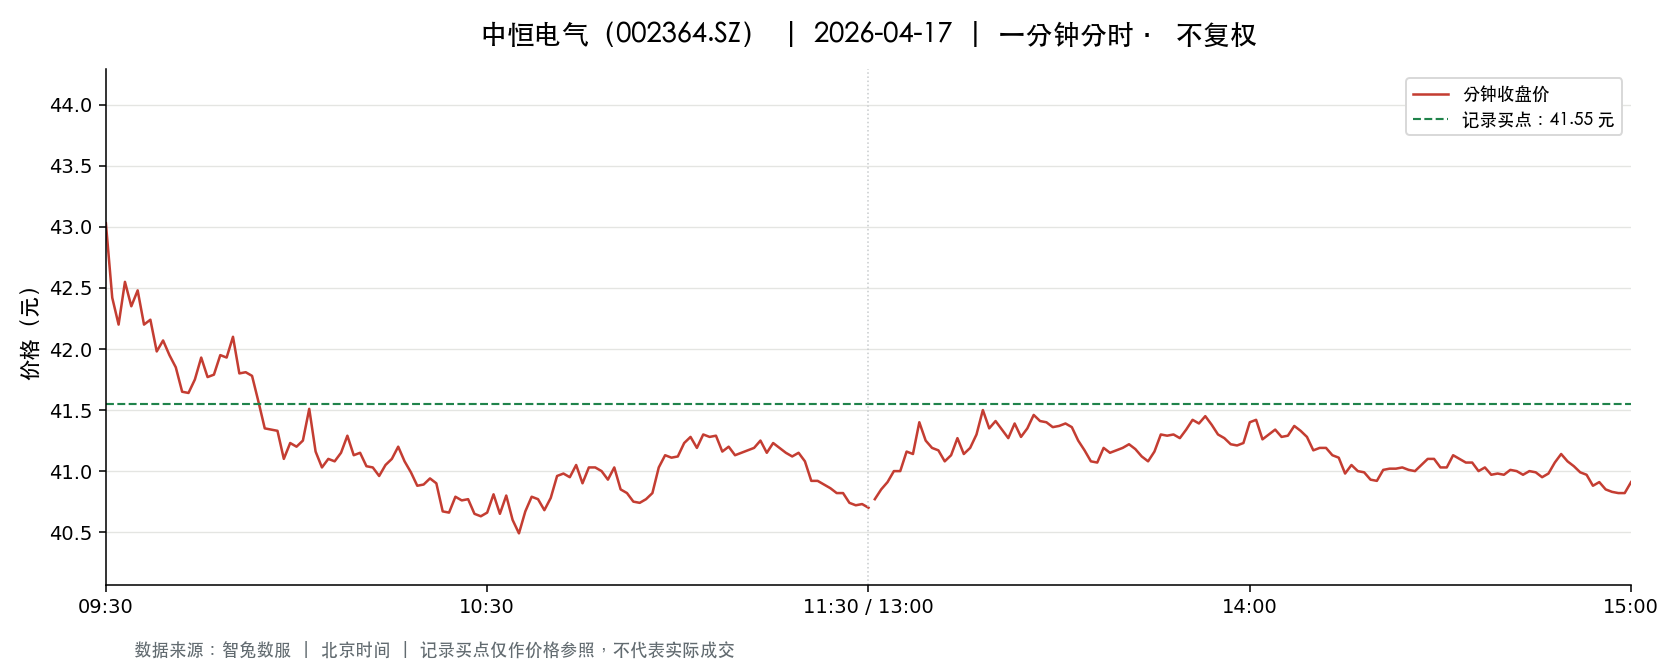

The table this chart was drawn from, first rows:
t, o, h, l, c, v, a, pc, sf
2026-04-17 09:30:00, 43.03, 43.03, 43.03, 43.03, 17519, 75384257, 42.8, 0.0
2026-04-17 09:31:00, 43.13, 43.66, 42.33, 42.42, 49616, 212823391, 43.03, 0.0
2026-04-17 09:32:00, 42.37, 42.55, 42.1, 42.2, 24007, 101492768, 42.42, 0.0
2026-04-17 09:33:00, 42.2, 42.62, 42.2, 42.55, 15902, 67346634, 42.2, 0.0
2026-04-17 09:34:00, 42.69, 42.69, 42.31, 42.35, 10111, 42959127, 42.55, 0.0
2026-04-17 09:35:00, 42.36, 42.6, 42.36, 42.48, 9489, 40327942, 42.35, 0.0
2026-04-17 09:36:00, 42.48, 42.65, 42.2, 42.2, 10796, 45823398, 42.48, 0.0
2026-04-17 09:37:00, 42.25, 42.4, 42.24, 42.24, 6936, 29323090, 42.2, 0.0
2026-04-17 09:38:00, 42.19, 42.26, 41.9, 41.98, 21290, 89509592, 42.24, 0.0
2026-04-17 09:39:00, 41.98, 42.12, 41.98, 42.07, 9485, 39872626, 41.98, 0.0
2026-04-17 09:40:00, 42.05, 42.05, 41.87, 41.95, 12597, 52838640, 42.07, 0.0
2026-04-17 09:41:00, 41.97, 41.97, 41.5, 41.85, 28673, 119609897, 41.95, 0.0
2026-04-17 09:42:00, 41.81, 41.83, 41.63, 41.65, 14634, 61056076, 41.85, 0.0
2026-04-17 09:43:00, 41.6, 41.71, 41.51, 41.64, 15668, 65170358, 41.65, 0.0
2026-04-17 09:44:00, 41.64, 41.8, 41.56, 41.75, 8170, 34034572, 41.64, 0.0
2026-04-17 09:45:00, 41.75, 42.0, 41.7, 41.93, 9975, 41750684, 41.75, 0.0
2026-04-17 09:46:00, 41.94, 41.94, 41.77, 41.77, 4240, 17747752, 41.93, 0.0
2026-04-17 09:47:00, 41.78, 41.8, 41.71, 41.79, 6355, 26537490, 41.77, 0.0
2026-04-17 09:48:00, 41.8, 41.99, 41.8, 41.95, 5980, 25054633, 41.79, 0.0
2026-04-17 09:49:00, 41.96, 41.96, 41.82, 41.93, 4968, 20808012, 41.95, 0.0
2026-04-17 09:50:00, 41.85, 42.12, 41.85, 42.1, 6331, 26577417, 41.93, 0.0
2026-04-17 09:51:00, 42.06, 42.06, 41.77, 41.8, 5961, 24992423, 42.1, 0.0
2026-04-17 09:52:00, 41.8, 41.9, 41.78, 41.81, 4782, 20001793, 41.8, 0.0
2026-04-17 09:53:00, 41.81, 41.82, 41.78, 41.78, 4745, 19832518, 41.81, 0.0
2026-04-17 09:54:00, 41.79, 41.79, 41.48, 41.57, 10050, 41831289, 41.78, 0.0
2026-04-17 09:55:00, 41.47, 41.47, 41.17, 41.35, 19667, 81225598, 41.57, 0.0
2026-04-17 09:56:00, 41.37, 41.52, 41.31, 41.34, 12201, 50495347, 41.35, 0.0
2026-04-17 09:57:00, 41.32, 41.35, 41.29, 41.33, 11639, 48087914, 41.34, 0.0
2026-04-17 09:58:00, 41.32, 41.33, 41.1, 41.1, 17435, 71838452, 41.33, 0.0
2026-04-17 09:59:00, 41.1, 41.29, 41.05, 41.23, 11745, 48354544, 41.1, 0.0
2026-04-17 10:00:00, 41.23, 41.23, 41.16, 41.2, 7924, 32645840, 41.23, 0.0
2026-04-17 10:01:00, 41.2, 41.35, 41.19, 41.25, 5358, 22112116, 41.2, 0.0
2026-04-17 10:02:00, 41.26, 41.54, 41.26, 41.51, 5464, 22640270, 41.25, 0.0
2026-04-17 10:03:00, 41.44, 41.44, 41.13, 41.16, 6113, 25205252, 41.51, 0.0
2026-04-17 10:04:00, 41.04, 41.15, 41.0, 41.03, 14752, 60586407, 41.16, 0.0
2026-04-17 10:05:00, 41.1, 41.1, 41.04, 41.1, 7133, 29291706, 41.03, 0.0
2026-04-17 10:06:00, 41.1, 41.12, 41.0, 41.08, 11561, 47443754, 41.1, 0.0
2026-04-17 10:07:00, 41.07, 41.15, 40.99, 41.15, 6828, 28017357, 41.08, 0.0
2026-04-17 10:08:00, 41.16, 41.3, 41.11, 41.29, 5093, 20978753, 41.15, 0.0
2026-04-17 10:09:00, 41.29, 41.29, 41.13, 41.13, 2851, 11743133, 41.29, 0.0
2026-04-17 10:10:00, 41.13, 41.2, 41.11, 41.15, 3720, 15308359, 41.13, 0.0
2026-04-17 10:11:00, 41.15, 41.24, 41.04, 41.04, 6369, 26207650, 41.15, 0.0
2026-04-17 10:12:00, 41.05, 41.1, 40.98, 41.03, 6791, 27867553, 41.04, 0.0
2026-04-17 10:13:00, 40.98, 40.98, 40.88, 40.96, 8009, 32787614, 41.03, 0.0
2026-04-17 10:14:00, 40.94, 41.05, 40.94, 41.05, 5152, 21122457, 40.96, 0.0
2026-04-17 10:15:00, 41.04, 41.1, 41.01, 41.1, 3412, 14003798, 41.05, 0.0
2026-04-17 10:16:00, 41.1, 41.24, 41.1, 41.2, 2615, 10769882, 41.1, 0.0
2026-04-17 10:17:00, 41.18, 41.19, 41.07, 41.08, 2049, 8426427, 41.2, 0.0
2026-04-17 10:18:00, 41.08, 41.08, 40.97, 40.99, 3877, 15895972, 41.08, 0.0
2026-04-17 10:19:00, 41.0, 41.0, 40.88, 40.88, 4584, 18761401, 40.99, 0.0
2026-04-17 10:20:00, 40.87, 40.9, 40.8, 40.89, 6250, 25532872, 40.88, 0.0
2026-04-17 10:21:00, 40.88, 40.95, 40.86, 40.94, 3543, 14485306, 40.89, 0.0
2026-04-17 10:22:00, 40.92, 40.94, 40.88, 40.9, 2725, 11148112, 40.94, 0.0
2026-04-17 10:23:00, 40.89, 40.91, 40.67, 40.67, 8225, 33556345, 40.9, 0.0
2026-04-17 10:24:00, 40.62, 40.7, 40.56, 40.66, 12131, 49274151, 40.67, 0.0
2026-04-17 10:25:00, 40.71, 40.88, 40.71, 40.79, 7058, 28759220, 40.66, 0.0
2026-04-17 10:26:00, 40.79, 40.84, 40.74, 40.76, 4589, 18716177, 40.79, 0.0
2026-04-17 10:27:00, 40.74, 40.79, 40.74, 40.77, 2736, 11152906, 40.76, 0.0
2026-04-17 10:28:00, 40.77, 40.77, 40.65, 40.65, 4500, 18315319, 40.77, 0.0
2026-04-17 10:29:00, 40.65, 40.67, 40.62, 40.63, 4358, 17712722, 40.65, 0.0
... 181 more rows
